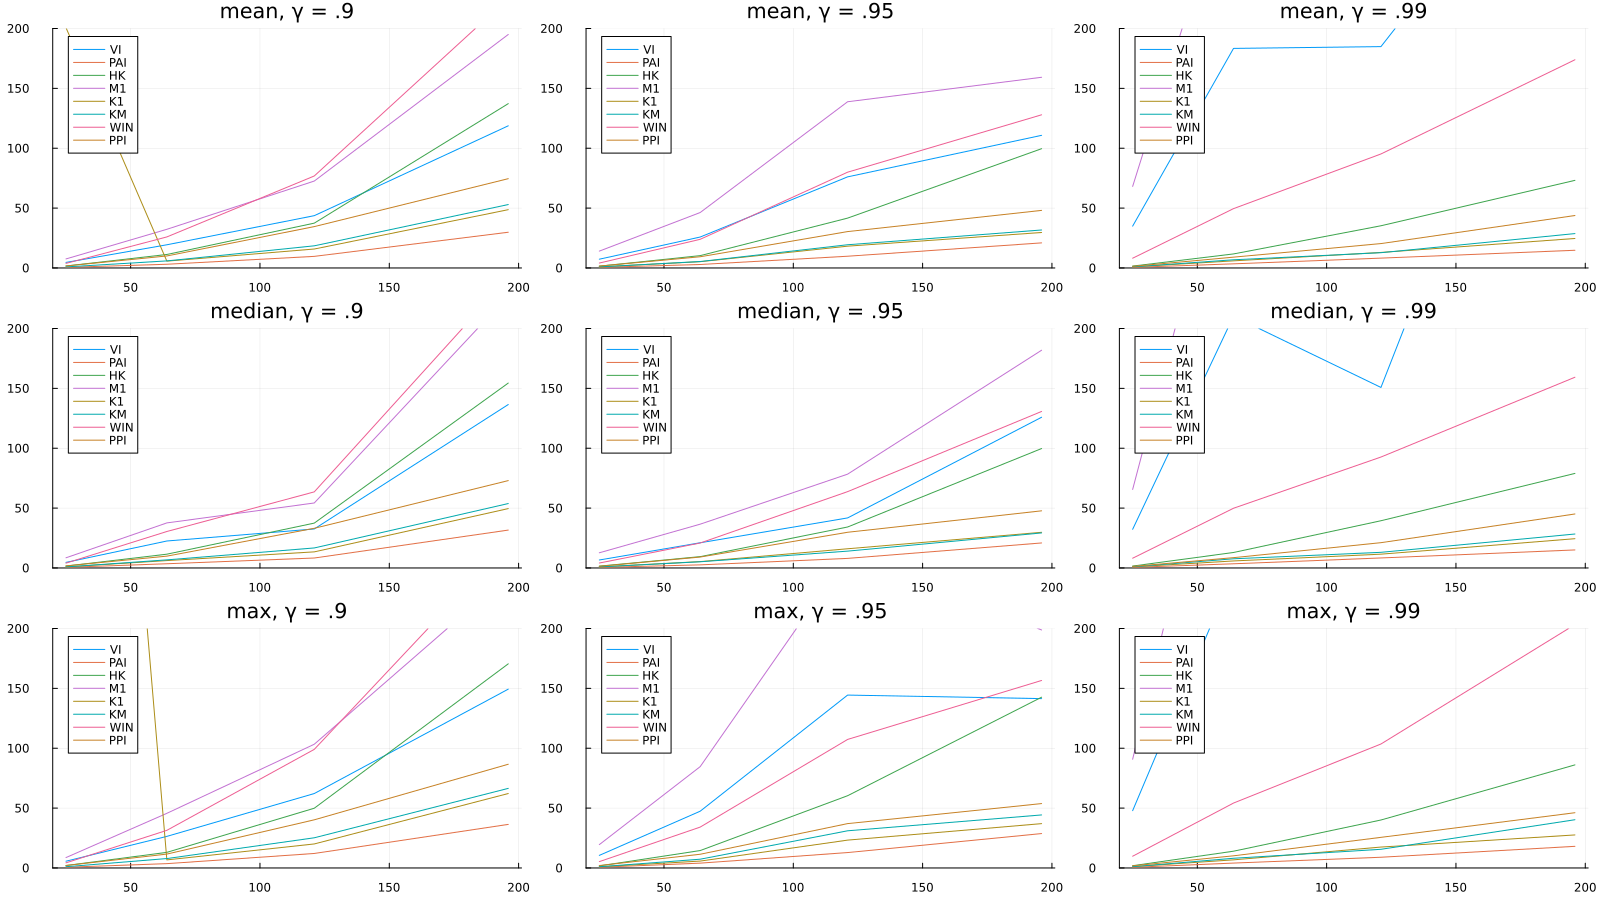

Values plotted in this chart, from the file beside it:
time, state_number, algorithm, γ
0.4406, 4, VI, 0.9
0.4419, 4, VI, 0.9
0.4496, 4, VI, 0.9
0.4942, 4, VI, 0.9
0.05477, 4, PAI, 0.9
0.05653, 4, PAI, 0.9
0.5006, 4, VI, 0.9
0.01486, 4, PAI, 0.9
0.01582, 4, PAI, 0.9
0.014, 4, PAI, 0.9
0.0315, 4, HK, 0.9
0.03209, 4, HK, 0.9
0.03147, 4, HK, 0.9
0.03063, 4, HK, 0.9
0.03092, 4, HK, 0.9
0.04521, 4, FT, 0.9
0.04767, 4, FT, 0.9
0.04782, 4, FT, 0.9
0.04802, 4, FT, 0.9
0.01894, 4, K1, 0.9
0.0203, 4, K1, 0.9
0.02248, 4, K1, 0.9
0.06018, 4, K1, 0.9
0.05719, 4, KM, 0.9
0.05444, 4, KM, 0.9
0.05576, 4, KM, 0.9
0.01721, 4, KM, 0.9
0.08179, 4, FT, 0.9
0.01648, 4, K1, 0.9
0.18, 4, KM, 0.9
0.1381, 4, WIN, 0.9
0.136, 4, WIN, 0.9
0.1389, 4, WIN, 0.9
0.1426, 4, WIN, 0.9
0.2855, 4, WIN, 0.9
0.03264, 4, PPI, 0.9
0.0323, 4, PPI, 0.9
0.03397, 4, PPI, 0.9
0.03617, 4, PPI, 0.9
0.08, 4, PPI, 0.9
2.202, 16, VI, 0.9
2.217, 16, VI, 0.9
2.217, 16, VI, 0.9
2.218, 16, VI, 0.9
0.1551, 16, PAI, 0.9
0.1505, 16, PAI, 0.9
0.1532, 16, PAI, 0.9
0.2374, 16, PAI, 0.9
0.8135, 4, VI, 0.95
0.8272, 4, VI, 0.95
0.0123, 4, PAI, 0.95
0.06147, 4, PAI, 0.95
0.08331, 4, HK, 0.95
0.02909, 4, HK, 0.95
0.937, 4, VI, 0.95
0.03512, 4, FT, 0.95
0.8303, 4, VI, 0.95
0.01663, 4, PAI, 0.95
0.04396, 4, FT, 0.95
0.0128, 4, PAI, 0.95
... 420 more rows
